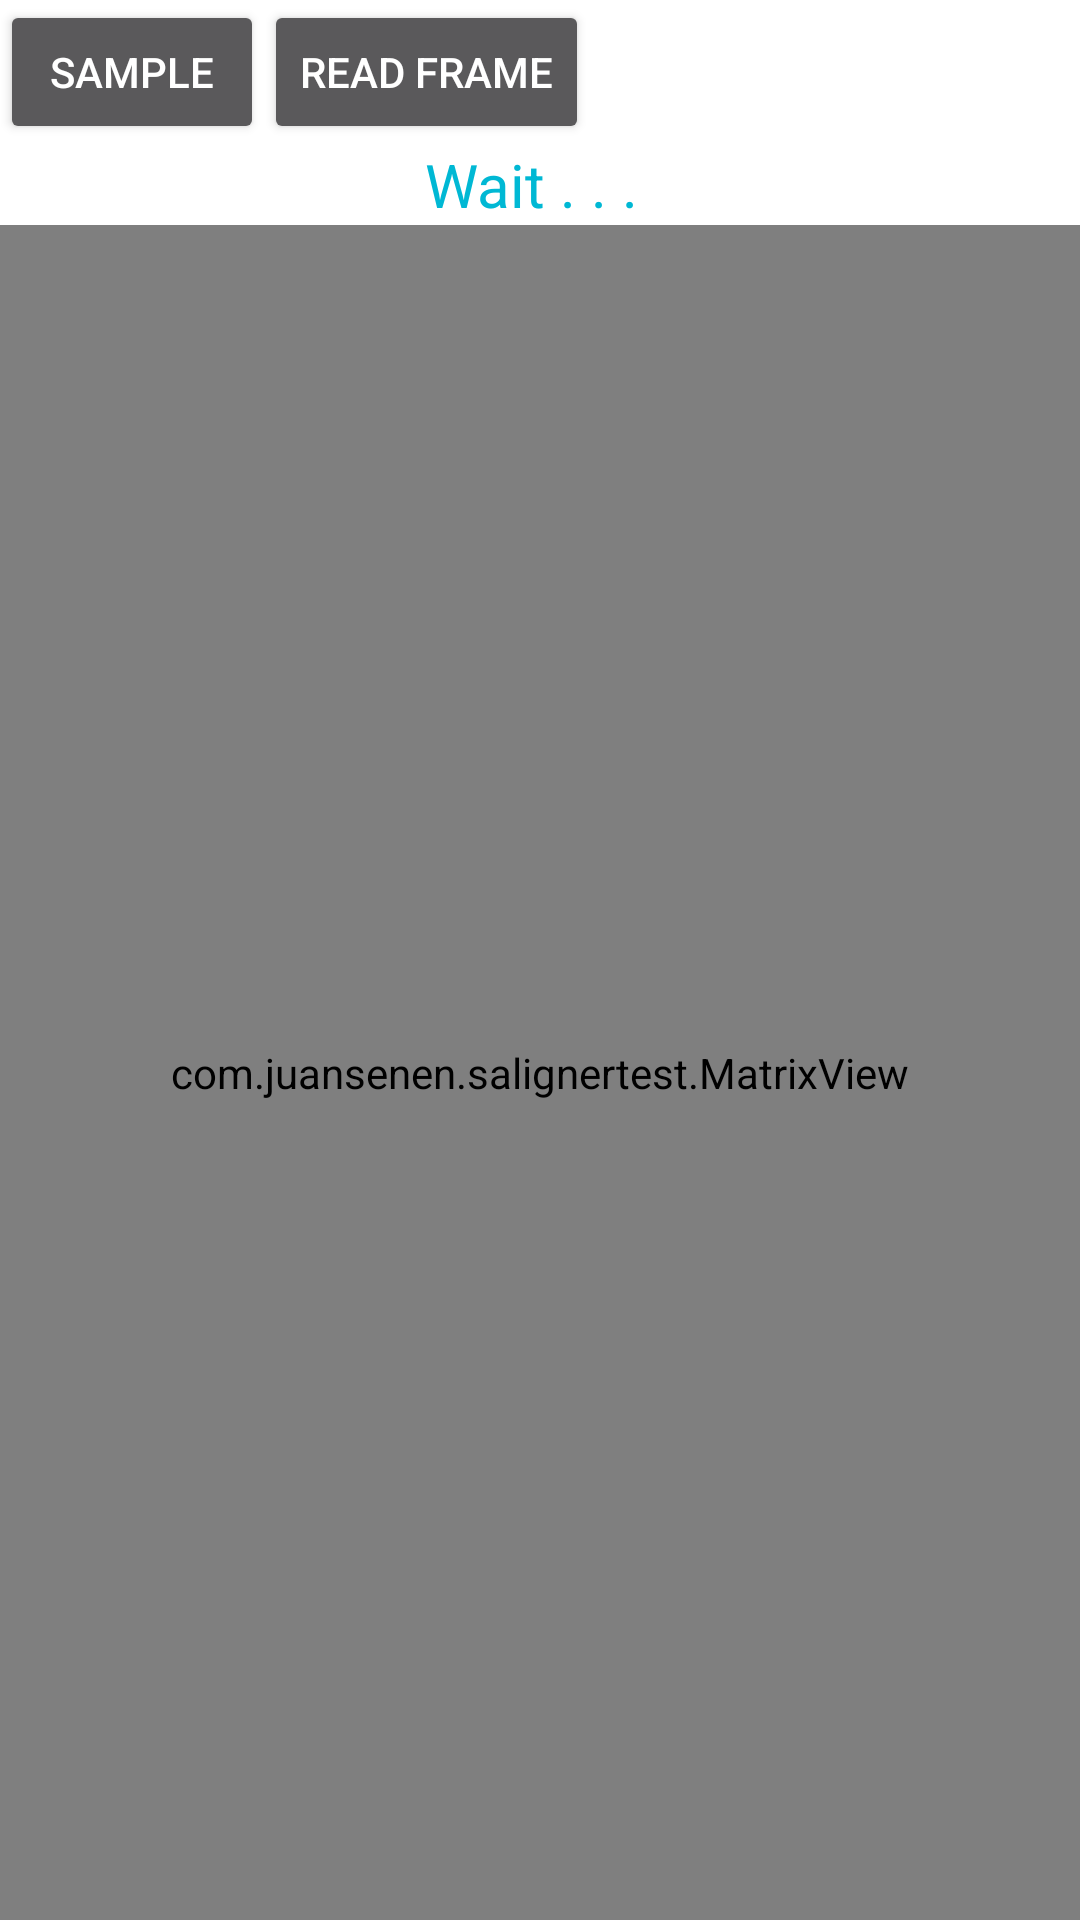

Here is an Android app screen rendered from its layout file. Give the layout XML and the strings, colors and styles it references.
<!-- AndroidManifest.xml: application theme AppTheme -->
<!-- res/layout/fragment_aligner.xml -->
<?xml version="1.0" encoding="utf-8"?>
<LinearLayout xmlns:android="http://schemas.android.com/apk/res/android"
    xmlns:app="http://schemas.android.com/apk/res-auto"
    xmlns:tools="http://schemas.android.com/tools"
    android:layout_width="match_parent"
    android:layout_height="match_parent"
    android:background="@color/white"
    android:orientation="vertical"
    tools:context=".AlignerFragment">

    

    <LinearLayout
        android:layout_width="match_parent"
        android:layout_height="wrap_content"
        android:orientation="horizontal">

        <Button
            android:id="@+id/ButSample3"
            android:layout_width="wrap_content"
            android:layout_height="wrap_content"
            android:text="Sample" />

        <Button
            android:id="@+id/butReadFrame"
            android:layout_width="wrap_content"
            android:layout_height="wrap_content"
            android:text="Read Frame" />

    </LinearLayout>

    <TextView
        android:id="@+id/connectionStatus"
        android:layout_width="wrap_content"
        android:layout_height="wrap_content"
        android:layout_gravity="center_horizontal"
        android:text="Wait . . . "
        android:textColor="@color/colorAccent"
        android:textSize="20sp" />

    <com.juansenen.salignertest.MatrixView
        android:id="@+id/matrixView"
        android:layout_width="match_parent"
        android:layout_height="match_parent"
        android:layout_gravity="center" />

</LinearLayout>
<!-- resources referenced by this layout -->
<resources>
  <color name="colorAccent">#00B8D4</color>
  <color name="white">#FFFFFF</color>
  <style name="AppTheme" parent="Theme.AppCompat.NoActionBar">
          <item name="colorPrimary">@color/colorPrimary</item>
          <item name="colorPrimaryDark">@color/colorPrimaryDark</item>
          <item name="colorAccent">@color/colorAccent</item>
      </style>
  <color name="colorPrimary">#00B8D4</color>
  <color name="colorPrimaryDark">#14399E</color>
</resources>
